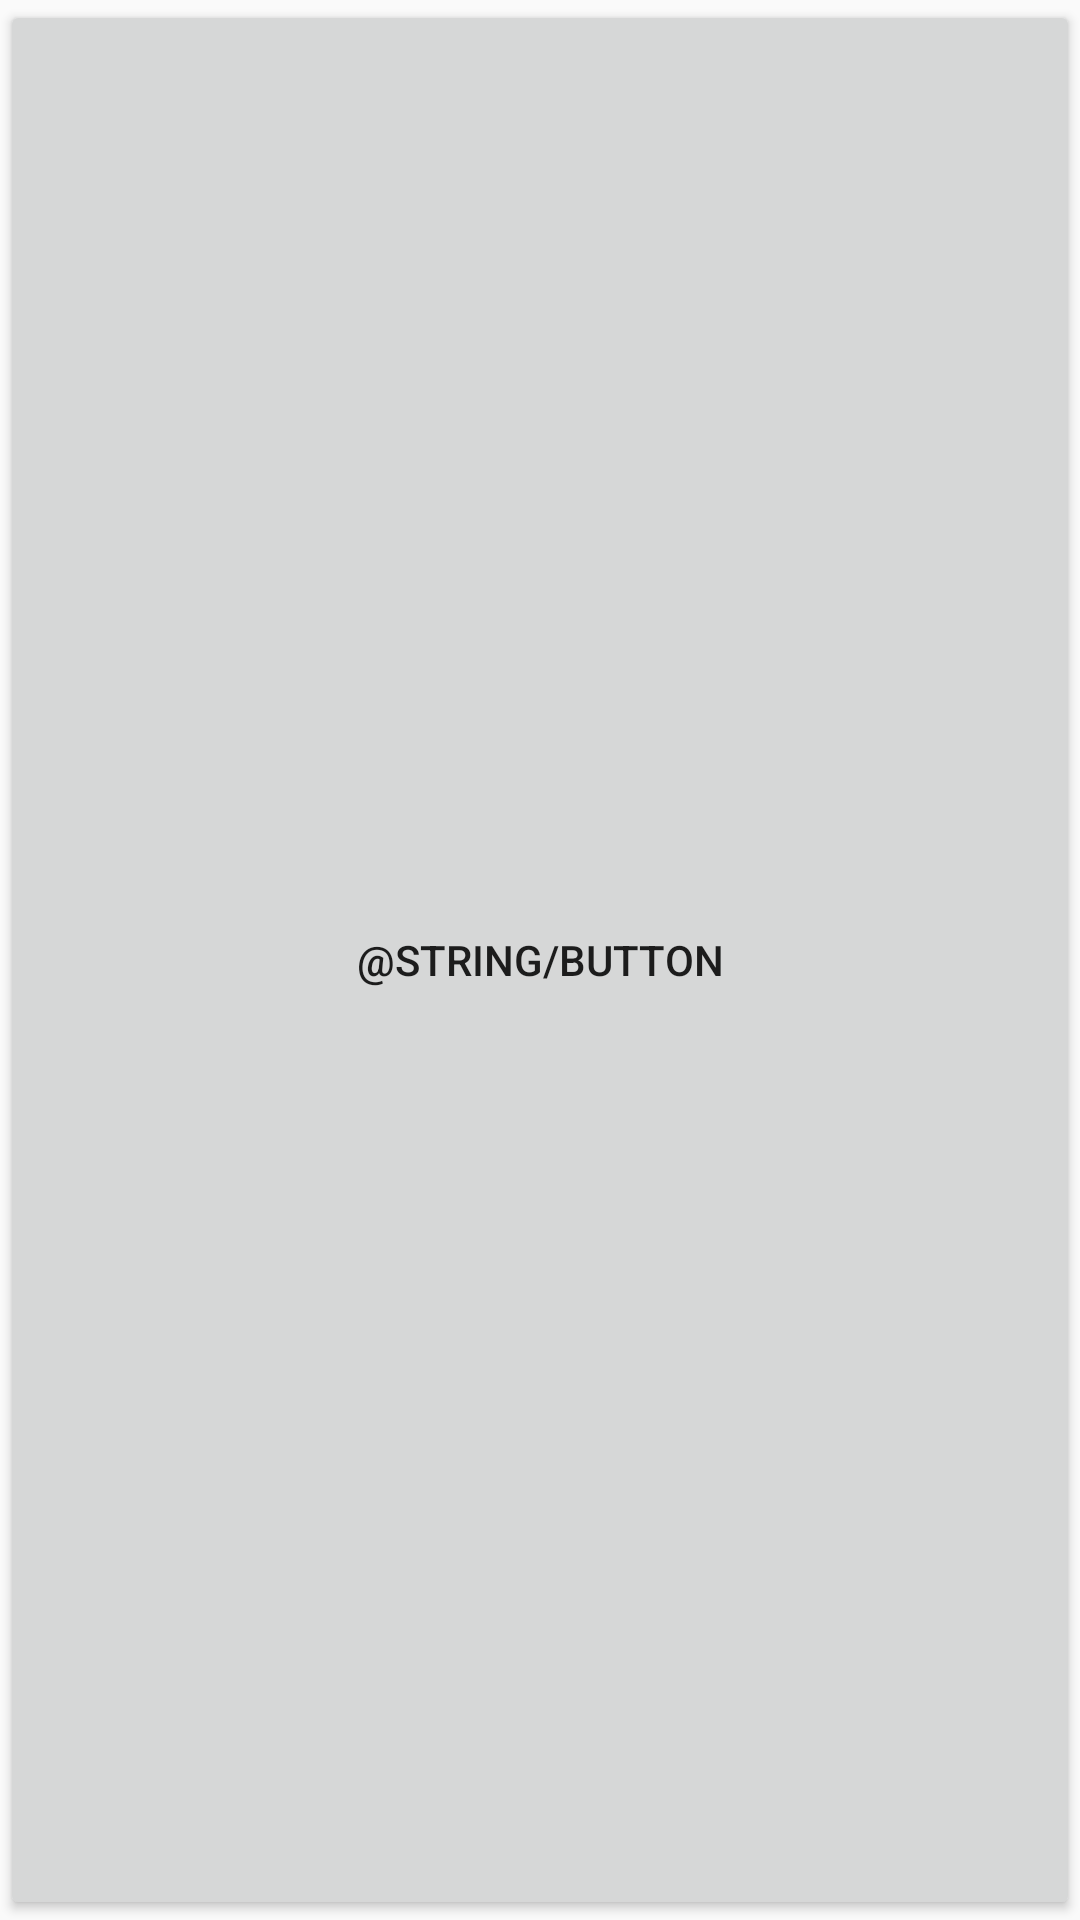

Write the Android layout XML for this screen, with the resource values it uses.
<!-- AndroidManifest.xml: application theme AppThemeNoActionBar -->
<!-- res/layout/button.xml -->
<?xml version="1.0" encoding="utf-8"?>
<Button xmlns:android="http://schemas.android.com/apk/res/android"
        android:layout_width="match_parent"
        android:layout_height="wrap_content"
        android:text="@string/button" android:layout_margin="@dimen/button">

</Button>
<!-- resources referenced by this layout -->
<resources>
  <dimen name="button">16dp</dimen>
  <style name="AppThemeNoActionBar" parent="Theme.AppCompat.Light.NoActionBar">
          
          <item name="colorPrimary">@color/colorPrimary</item>
          <item name="colorPrimaryDark">@color/colorAccent</item>
          <item name="colorAccent">@color/colorAccent</item>
      </style>
  <!-- not gathered from this repository: default colours our renderer supplied (Android Studio template values) -->
  <color name="colorPrimary">#FF6200EE</color>
  <color name="colorAccent">#FF03DAC5</color>
</resources>
